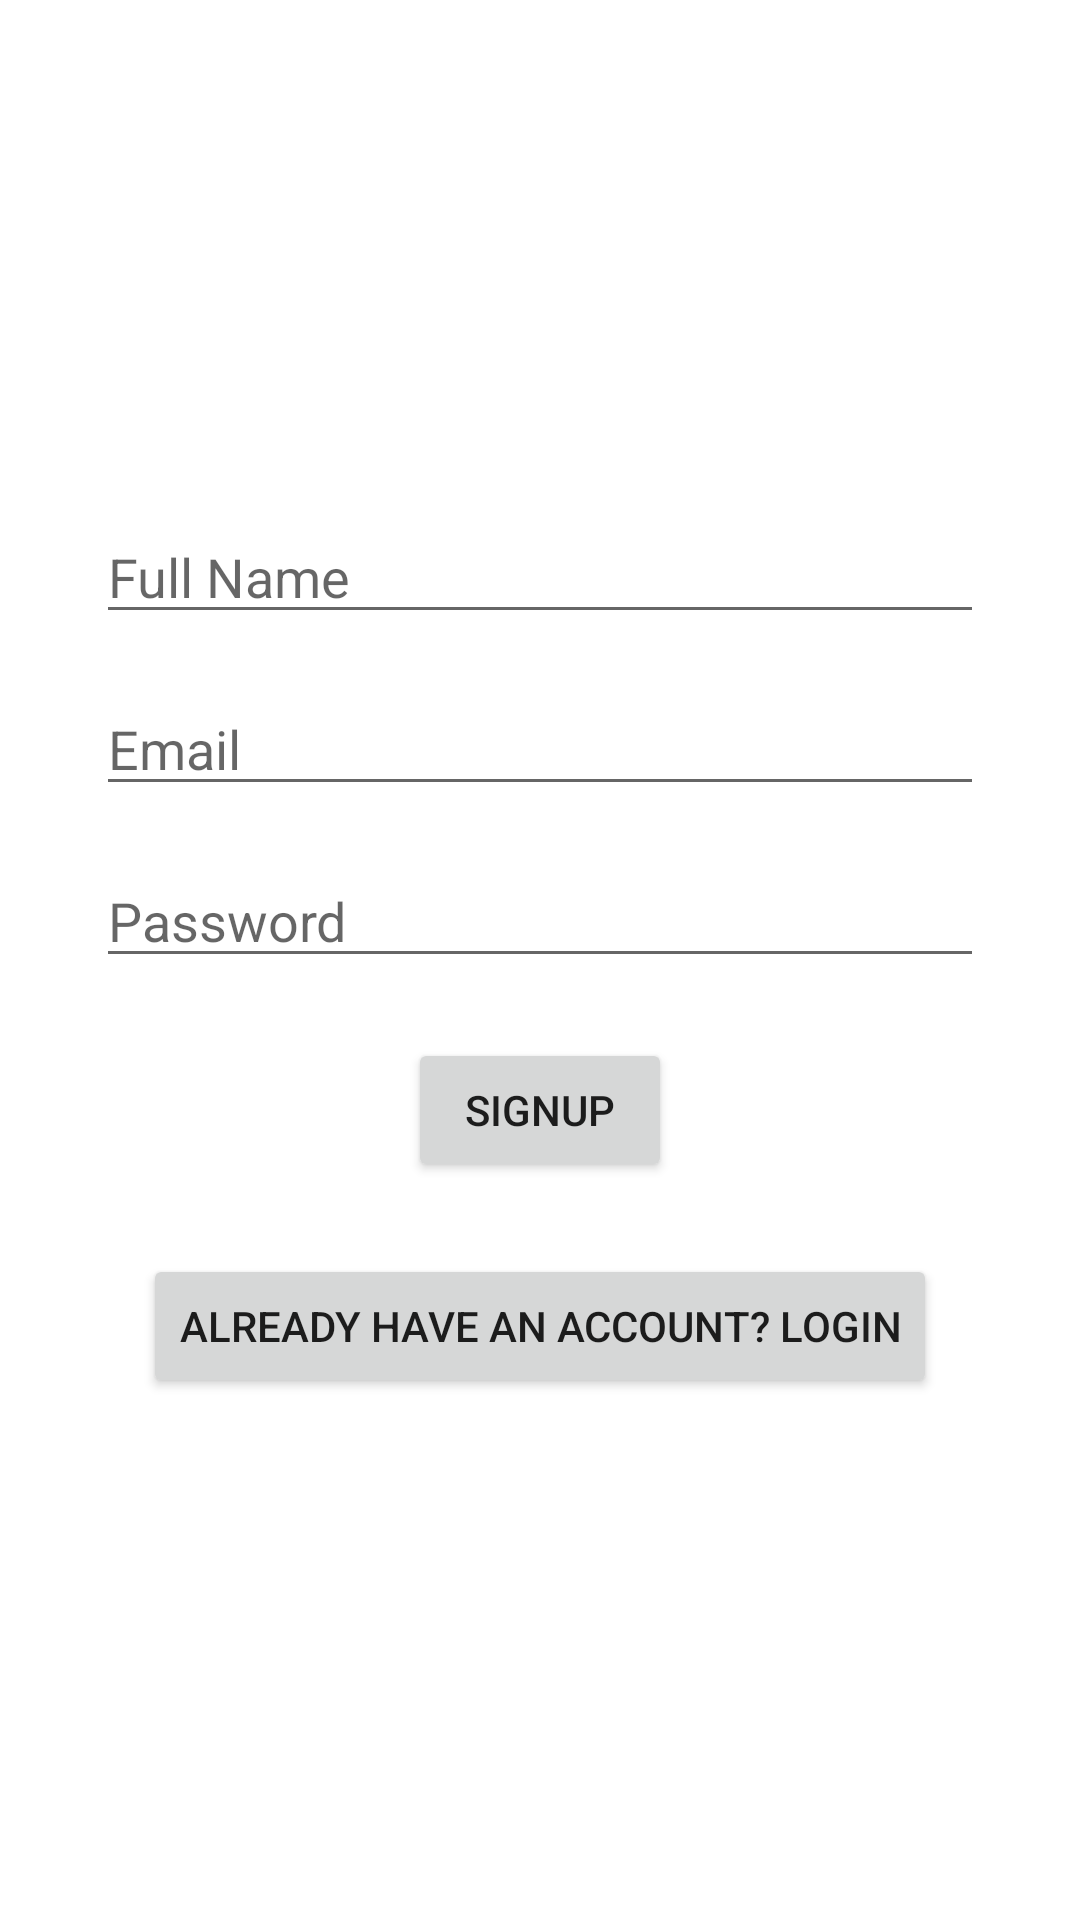

Here is an Android app screen rendered from its layout file. Give the layout XML and the strings, colors and styles it references.
<!-- AndroidManifest.xml: application theme Theme.PaytmApp -->
<!-- res/layout/activity_signup.xml -->
<?xml version="1.0" encoding="utf-8"?>
<LinearLayout
    xmlns:android="http://schemas.android.com/apk/res/android"
    android:orientation="vertical"
    android:padding="24dp"
    android:gravity="center"
    android:layout_width="match_parent"
    android:layout_height="match_parent">

    <EditText
        android:id="@+id/etName"
        android:hint="Full Name"
        android:layout_width="match_parent"
        android:layout_height="wrap_content"
        android:layout_margin="8dp"/>

    <EditText
        android:id="@+id/etUsername"
        android:hint="Email"
        android:layout_width="match_parent"
        android:layout_height="wrap_content"
        android:layout_margin="8dp"/>

    <EditText
        android:id="@+id/etPassword"
        android:hint="Password"
        android:inputType="textPassword"
        android:layout_width="match_parent"
        android:layout_height="wrap_content"
        android:layout_margin="8dp"/>

    <Button
        android:id="@+id/btnSignup"
        android:text="Signup"
        android:layout_width="wrap_content"
        android:layout_height="wrap_content"
        android:layout_margin="12dp"/>
    <Button
        android:id="@+id/btnGoLogin"
        android:text="Already have an account? Login"
        android:layout_width="wrap_content"
        android:layout_height="wrap_content"
        android:layout_margin="12dp"/>

</LinearLayout>
<!-- resources referenced by this layout -->
<resources>
  <style name="Theme.PaytmApp" parent="Theme.MaterialComponents.DayNight.NoActionBar">
          <item name="colorPrimary">#00BFFF</item>
          <item name="colorPrimaryVariant">#009ACD</item>
          <item name="colorOnPrimary">#FFFFFF</item>
          <item name="colorSecondary">#FF4500</item>
          <item name="colorOnSecondary">#FFFFFF</item>
      </style>
</resources>
